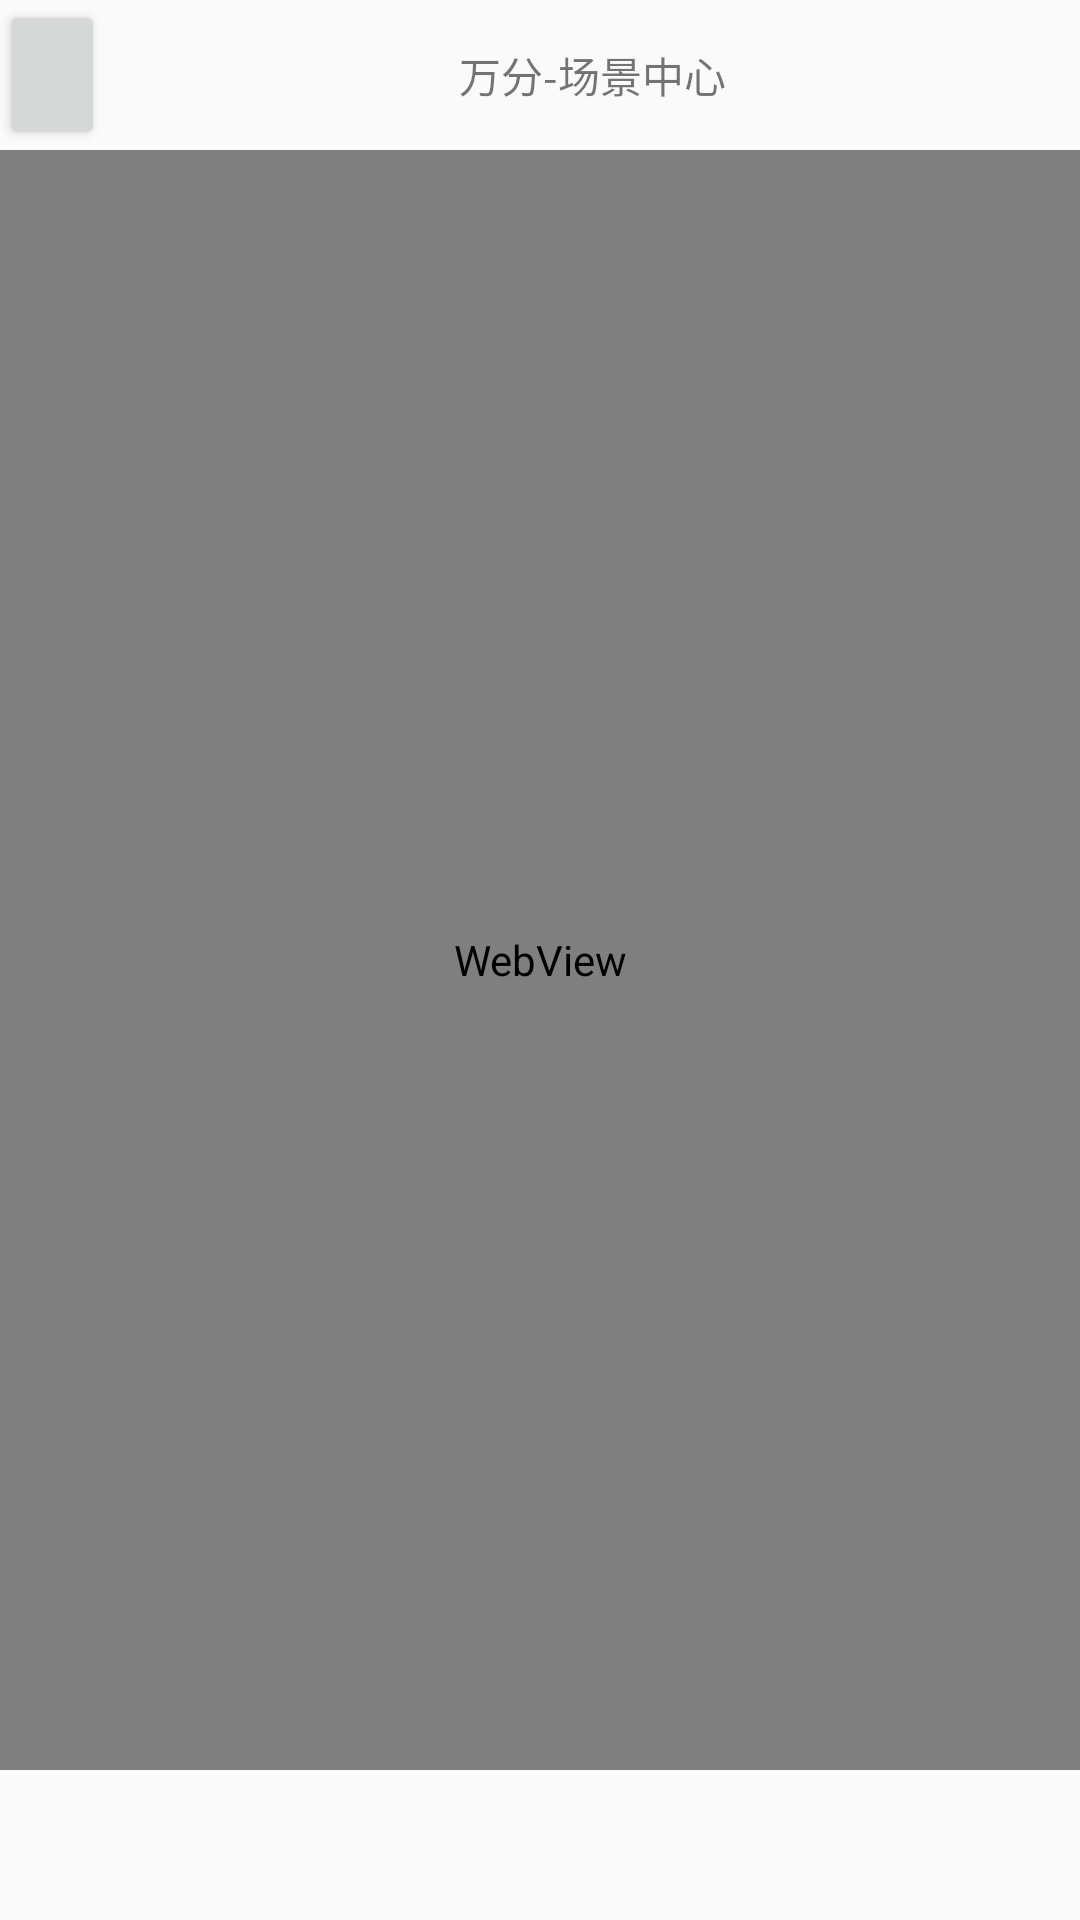

The Android layout XML behind this screen, and the referenced resources:
<!-- AndroidManifest.xml: application theme AppTheme -->
<!-- res/layout/activity_shop_index.xml -->
<?xml version="1.0" encoding="utf-8"?>

<LinearLayout xmlns:android="http://schemas.android.com/apk/res/android"
    android:layout_width="match_parent"
    android:layout_height="match_parent"
    android:orientation="vertical">

    <LinearLayout
        android:layout_width="match_parent"
        android:layout_height="50dp"
        android:orientation="horizontal">
        <Button
            android:layout_width="35dp"
            android:layout_height="match_parent"
            android:drawableTop="@mipmap/com_taobao_tae_sdk_web_view_title_bar_back"/>
        <TextView
            android:layout_width="match_parent"
            android:layout_height="match_parent"
            android:text="万分-场景中心"
            android:gravity="center"
            />
    </LinearLayout>

    <WebView
        android:layout_width="match_parent"
        android:layout_height="match_parent"
        android:layout_weight="1"
        android:id="@+id/webView"/>

    <LinearLayout
        android:layout_width="match_parent"
        android:layout_height="50dp"
        android:orientation="horizontal">
        <Button
            android:layout_width="wrap_content"
            android:layout_height="wrap_content"
            android:background="@drawable/bomb12"/>
    </LinearLayout>

</LinearLayout>
<!-- resources referenced by this layout -->
<resources>
  <style name="AppTheme" parent="Theme.AppCompat.Light.DarkActionBar">
          
      </style>
</resources>
